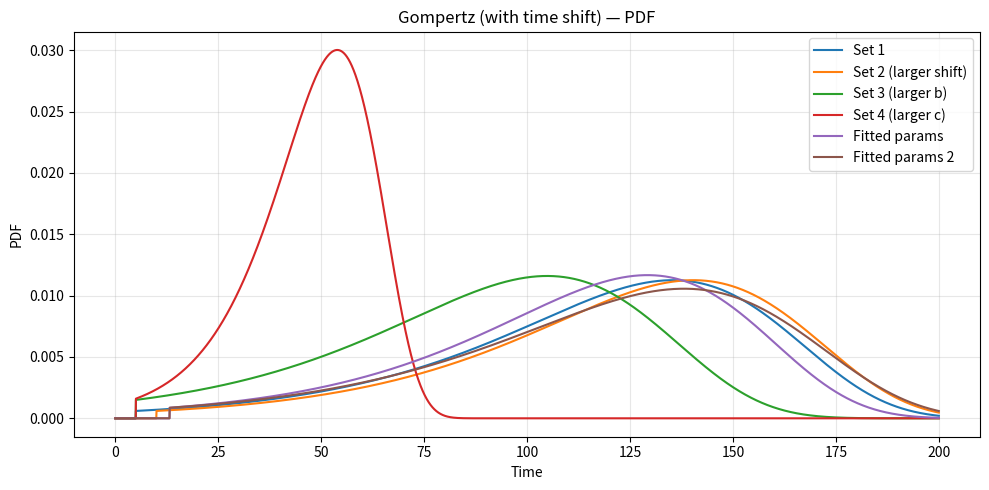
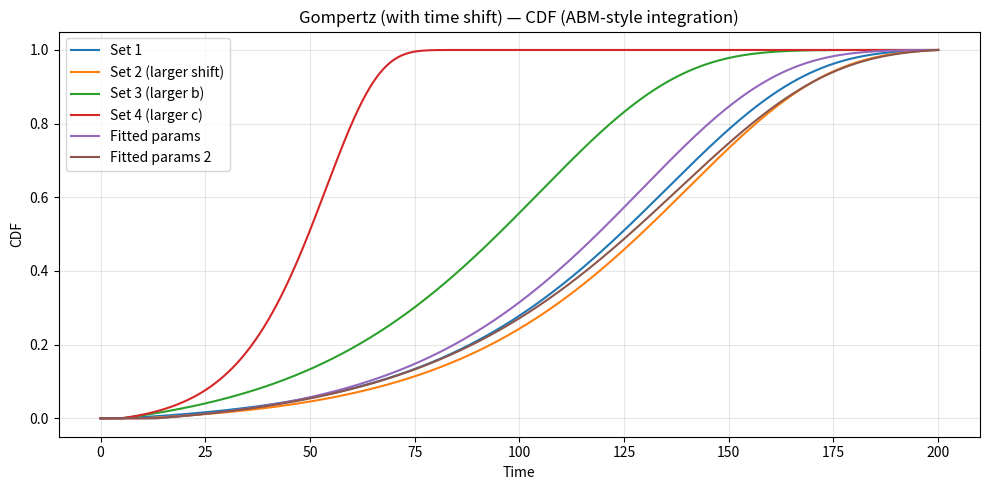

The matplotlib source for these figures, in order:
#!/usr/bin/env python3
import numpy as np
import matplotlib.pyplot as plt

# ----------------------------------------------------------
# Gompertz PDF used in your ABM (with time shift)
# ----------------------------------------------------------
def gompertz_shifted_pdf(t, shift, b, c):
    """
    pdf(t) = b*c * exp(c*(t-shift)) * exp(-b*(exp(c*(t-shift)) - 1)),  t >= shift
    pdf(t) = 0 otherwise
    """
    t = np.asarray(t, dtype=float)
    u = t - shift
    pdf = np.zeros_like(t)
    mask = u >= 0
    u_valid = u[mask]
    pdf[mask] = b * c * np.exp(c * u_valid) * np.exp(-b * (np.exp(c * u_valid) - 1))
    return pdf

# ----------------------------------------------------------
# CDF via simple rectangular rule (ABM-like: cumsum(pdf)*dt)
# ----------------------------------------------------------
def gompertz_shifted_cdf(t, shift, b, c):
    t = np.asarray(t, dtype=float)
    pdf = gompertz_shifted_pdf(t, shift, b, c)
    # assume uniform grid
    dt = t[1] - t[0]
    cdf = np.cumsum(pdf) * dt
    # normalise to 1 (same as in ABM)
    if cdf[-1] > 0:
        cdf /= cdf[-1]
    return cdf

# ----------------------------------------------------------
# Example parameter sets
# ----------------------------------------------------------
params_list = [
    {"shift": 5,  "b": 0.02, "c": 0.03, "label": "Set 1"},
    {"shift": 10, "b": 0.02, "c": 0.03, "label": "Set 2 (larger shift)"},
    {"shift": 5,  "b": 0.05, "c": 0.03, "label": "Set 3 (larger b)"},
    {"shift": 5,  "b": 0.02, "c": 0.08, "label": "Set 4 (larger c)"},
    {"shift": 13.182589764562103, "b": 0.027843583207496258,"c": 0.03085478819397927, "label": "Fitted params"},
    {"shift": 13.182589764562103, "c": 0.027843583207496258,"b": 0.03085478819397927, "label": "Fitted params 2"},
]

# Time grid
t = np.linspace(0, 200, 4000)

# ----------------------------------------------------------
# Plot PDFs
# ----------------------------------------------------------
plt.figure(figsize=(10, 5))
for p in params_list:
    pdf = gompertz_shifted_pdf(t, p["shift"], p["b"], p["c"])
    plt.plot(t, pdf, label=p["label"])
plt.title("Gompertz (with time shift) — PDF")
plt.xlabel("Time")
plt.ylabel("PDF")
plt.grid(True, alpha=0.3)
plt.legend()
plt.tight_layout()

# ----------------------------------------------------------
# Plot CDFs
# ----------------------------------------------------------
plt.figure(figsize=(10, 5))
for p in params_list:
    cdf = gompertz_shifted_cdf(t, p["shift"], p["b"], p["c"])
    plt.plot(t, cdf, label=p["label"])
plt.title("Gompertz (with time shift) — CDF (ABM-style integration)")
plt.xlabel("Time")
plt.ylabel("CDF")
plt.grid(True, alpha=0.3)
plt.legend()
plt.tight_layout()

plt.show()
